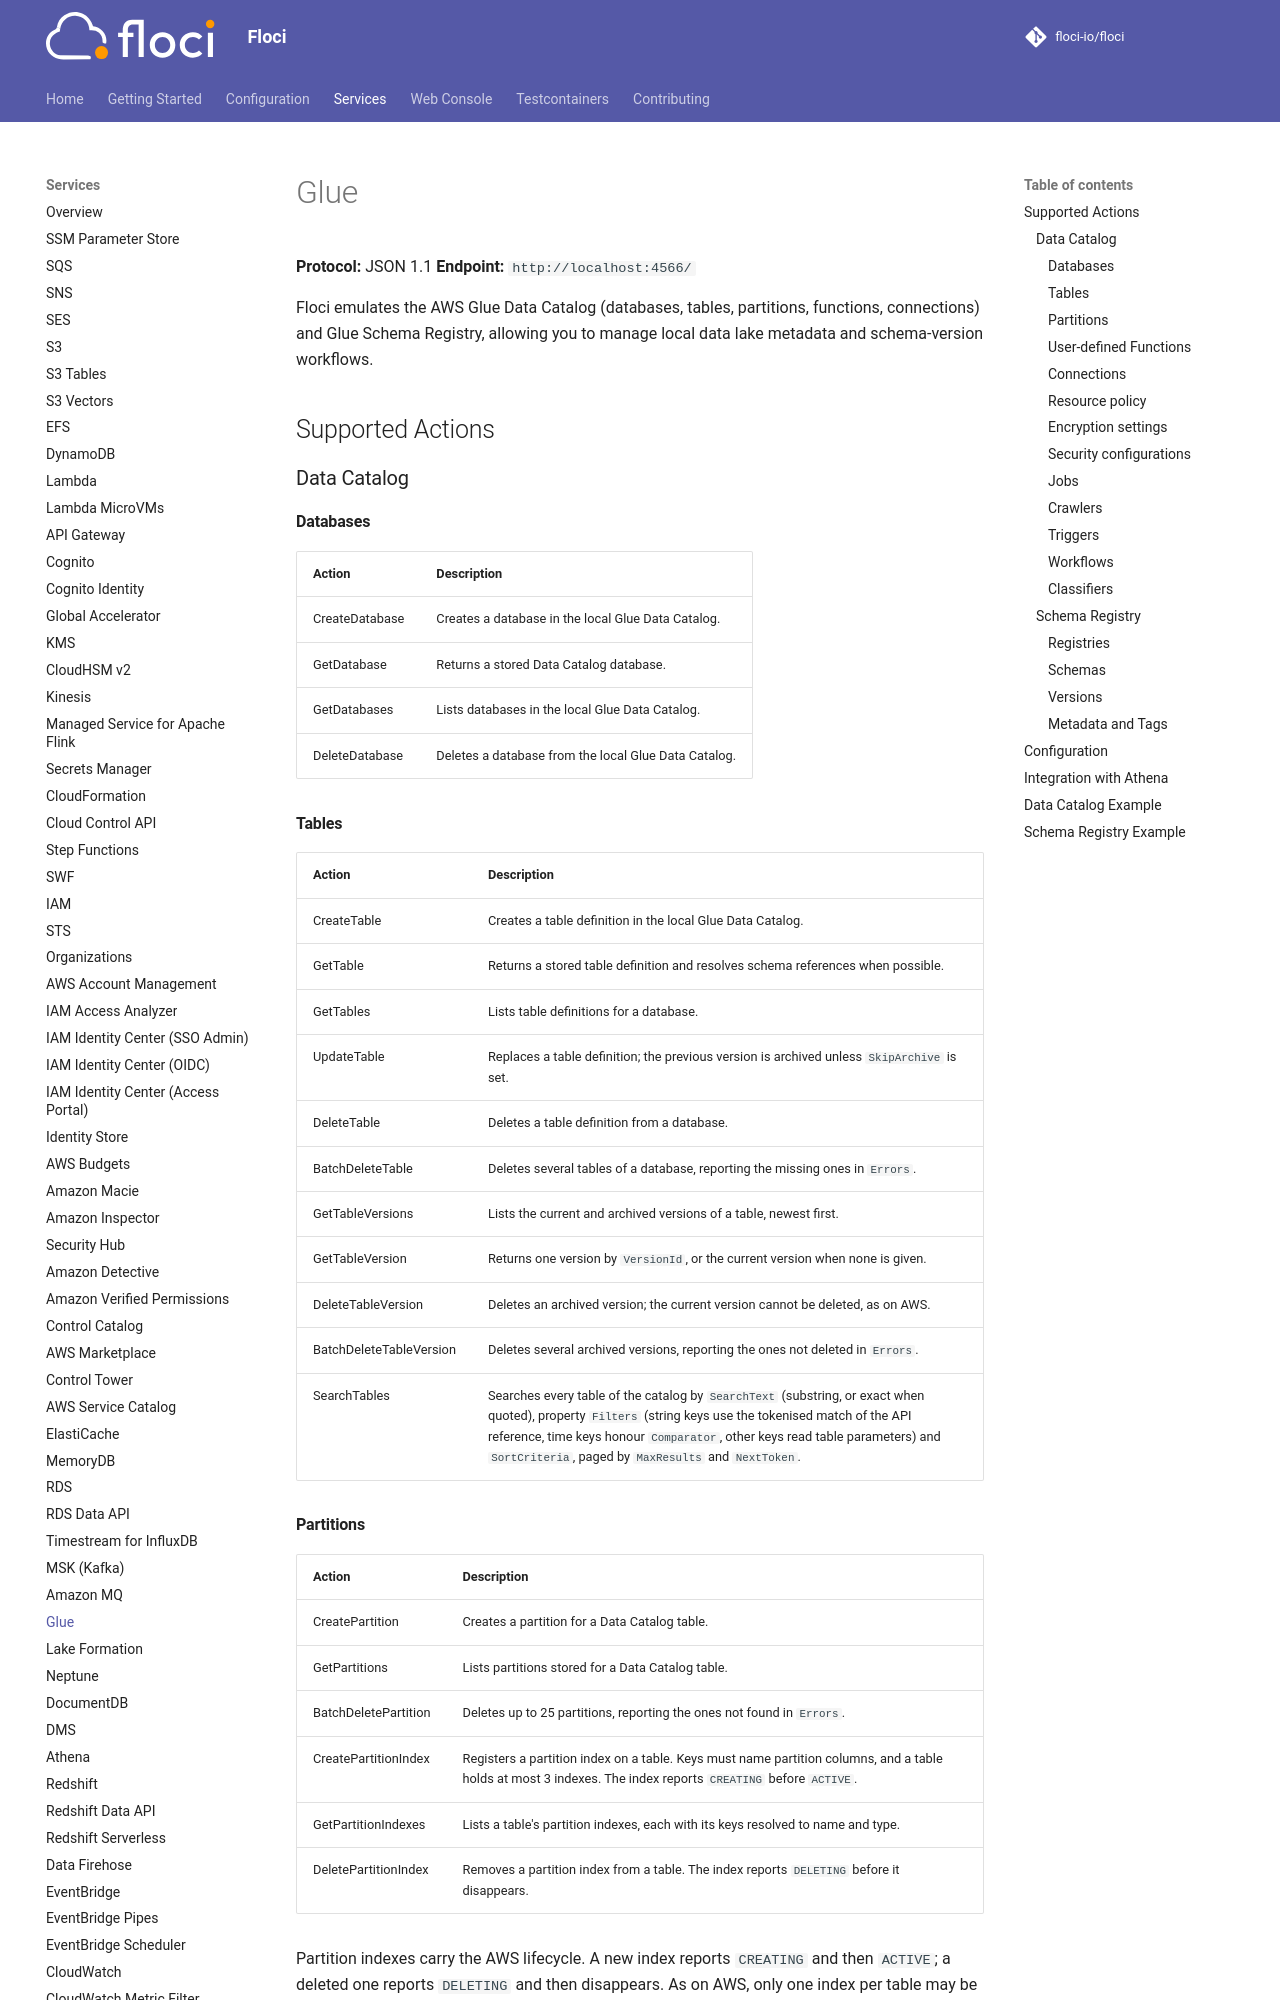

repository: sam-fakhreddine/floci · page: services/glue/index.html · generator: mkdocs

# Glue

**Protocol:** JSON 1.1
**Endpoint:** `http://localhost:4566/`

Floci emulates the AWS Glue Data Catalog (databases, tables, partitions, functions, connections) and Glue Schema Registry, allowing you to manage local data lake metadata and schema-version workflows.

## Supported Actions

### Data Catalog

#### Databases

| Action | Description |
|--------|-------------|
| CreateDatabase | Creates a database in the local Glue Data Catalog. |
| GetDatabase | Returns a stored Data Catalog database. |
| GetDatabases | Lists databases in the local Glue Data Catalog. |
| DeleteDatabase | Deletes a database from the local Glue Data Catalog. |

#### Tables

| Action | Description |
|--------|-------------|
| CreateTable | Creates a table definition in the local Glue Data Catalog. |
| GetTable | Returns a stored table definition and resolves schema references when possible. |
| GetTables | Lists table definitions for a database. |
| UpdateTable | Replaces a table definition; the previous version is archived unless `SkipArchive` is set. |
| DeleteTable | Deletes a table definition from a database. |
| BatchDeleteTable | Deletes several tables of a database, reporting the missing ones in `Errors`. |
| GetTableVersions | Lists the current and archived versions of a table, newest first. |
| GetTableVersion | Returns one version by `VersionId`, or the current version when none is given. |
| DeleteTableVersion | Deletes an archived version; the current version cannot be deleted, as on AWS. |
| BatchDeleteTableVersion | Deletes several archived versions, reporting the ones not deleted in `Errors`. |
| SearchTables | Searches every table of the catalog by `SearchText` (substring, or exact when quoted), property `Filters` (string keys use the tokenised match of the API reference, time keys honour `Comparator`, other keys read table parameters) and `SortCriteria`, paged by `MaxResults` and `NextToken`. |

#### Partitions

| Action | Description |
|--------|-------------|
| CreatePartition | Creates a partition for a Data Catalog table. |
| GetPartitions | Lists partitions stored for a Data Catalog table. |
| BatchDeletePartition | Deletes up to 25 partitions, reporting the ones not found in `Errors`. |
| CreatePartitionIndex | Registers a partition index on a table. Keys must name partition columns, and a table holds at most 3 indexes. The index reports `CREATING` before `ACTIVE`. |
| GetPartitionIndexes | Lists a table's partition indexes, each with its keys resolved to name and type. |
| DeletePartitionIndex | Removes a partition index from a table. The index reports `DELETING` before it disappears. |

Partition indexes carry the AWS lifecycle. A new index reports `CREATING` and then `ACTIVE`; a
deleted one reports `DELETING` and then disappears. As on AWS, only one index per table may be
created or deleted at a time, and an index that is still `CREATING` cannot be deleted yet.

The transitions are driven by reads rather than by a timer, so they are deterministic: each
`GetPartitionIndexes` reports the current state and settles it, and a client that polls (as the
Terraform provider does) converges on its next call. The `FAILED` state is not emulated, since it
only arises from a backfill failure.
